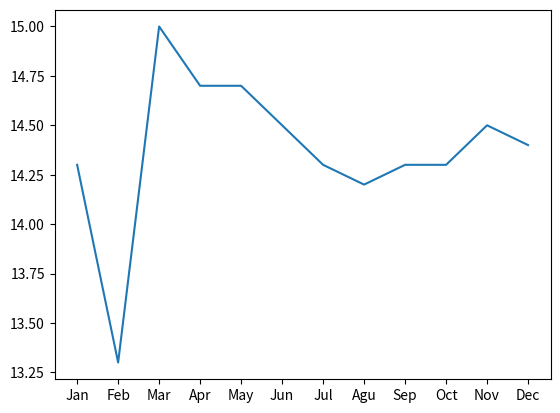

The script that saved this image: (Note: this script raises an exception after producing the figure.)
import matplotlib.pyplot as pyplot

def show_image (path:str)->None:
    image = pyplot.imread(path).tolist()
    pyplot.imshow(image)
    pyplot.show()


months = ["Jan", "Feb", "Mar", "Apr", "May", "Jun",
          "Jul", "Agu", "Sep", "Oct", "Nov", "Dec"]

temperatures = [14.3, 13.3, 15.0, 14.7, 14.7,
                14.5, 14.3, 14.2, 14.3, 14.3, 14.5, 14.4]

pyplot.plot(months, temperatures)

pyplot.savefig('./assets/out/temperatureBogota.png')

show_image('./assets/out/temperatureBogota.png')


